Labelled photos from "data", an image-classification folder in hwin16/Handbag-recommendation. The possible labels are: backpack, handbag.

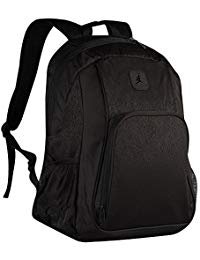
Label: backpack

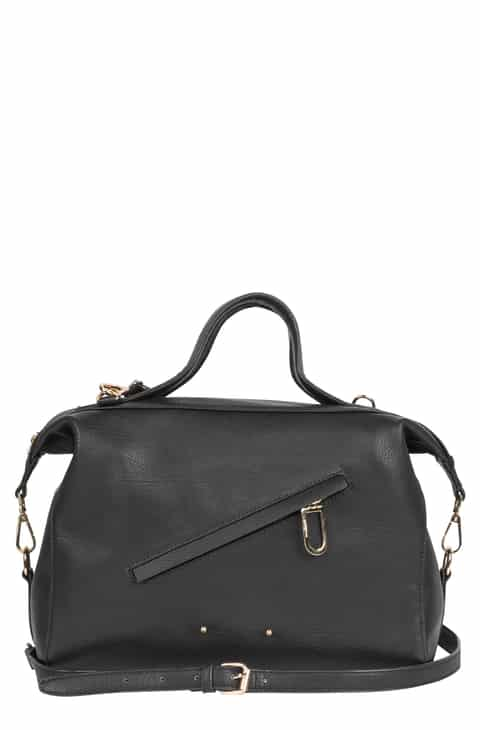
Label: handbag

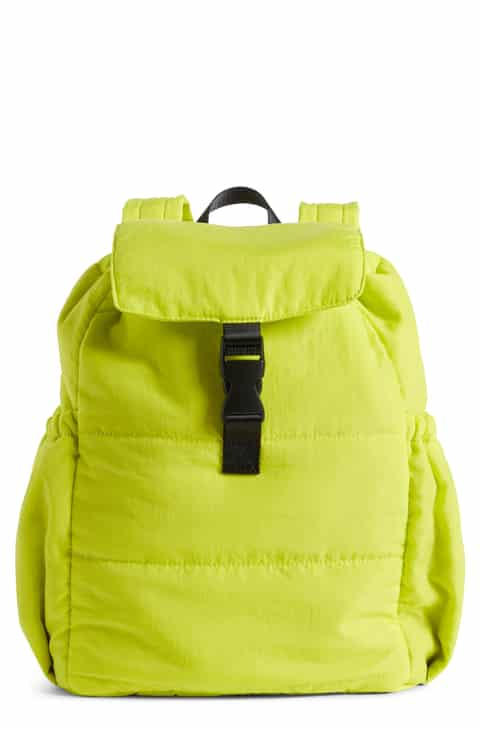
Label: backpack

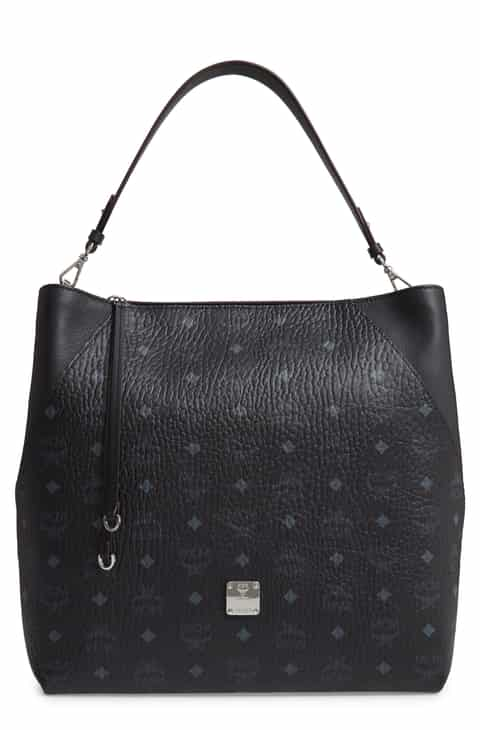
Label: handbag

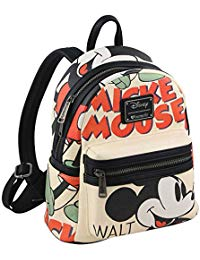
Label: backpack

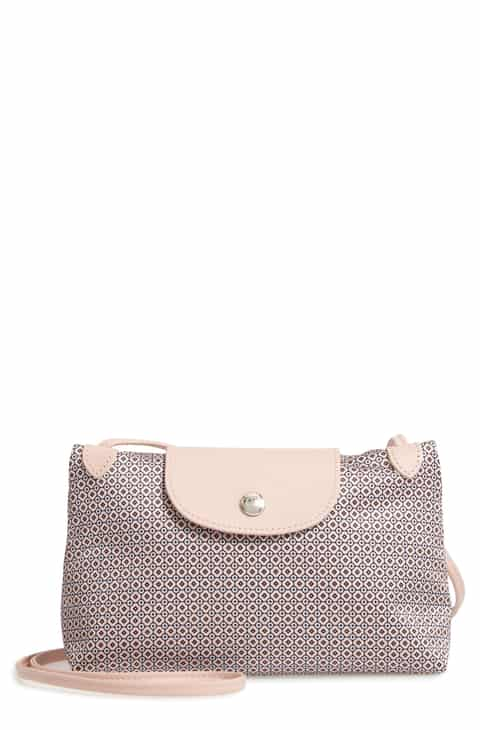
Label: handbag
